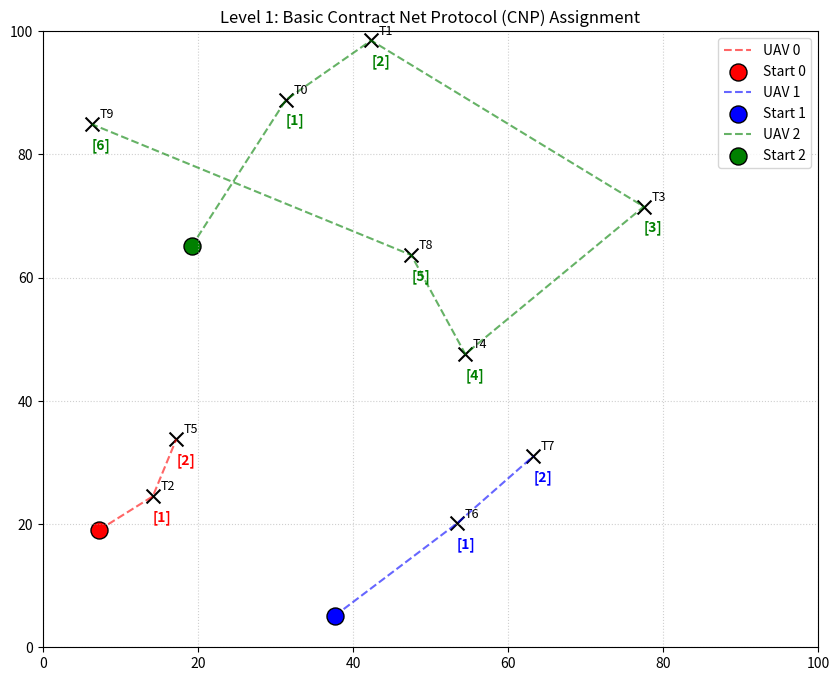

Reproduce this figure in Python.
import numpy as np
import matplotlib.pyplot as plt

class UAV:
    def __init__(self, uav_id, start_pos):
        self.id = uav_id
        self.current_pos = np.array(start_pos)
        self.path = [np.array(start_pos)]  # 记录路径用于画图
        self.assigned_tasks = []           # 记录中标的任务ID
        self.total_cost = 0.0              # 累计飞行距离

    def calculate_bid(self, task_pos):
        """
        投标函数：计算从当前位置到任务位置的欧几里得距离
        """
        dist = np.linalg.norm(self.current_pos - task_pos)
        return dist

    def award_task(self, task, cost):
        """
        中标处理：更新位置，记录任务
        """
        self.assigned_tasks.append(task['id'])
        self.total_cost += cost
        
        # 核心逻辑：模拟无人机飞往该任务点，更新当前位置
        # 这样下一次竞拍时，是基于新位置计算距离的
        self.current_pos = task['pos']
        self.path.append(task['pos'])

class ContractNetProtocol:
    def __init__(self, num_uavs=3, num_tasks=10, area_size=100):
        self.area_size = area_size
        
        # 1. 初始化无人机 (随机位置)
        self.uavs = []
        for i in range(num_uavs):
            pos = np.random.rand(2) * area_size
            self.uavs.append(UAV(i, pos))
            
        # 2. 初始化任务点 (随机位置)
        self.tasks = []
        for i in range(num_tasks):
            self.tasks.append({
                'id': i,
                'pos': np.random.rand(2) * area_size
            })

    def run_auction(self):
        print(f"{'='*10} 开始拍卖 {'='*10}")
        
        # 简单的序贯拍卖：按任务列表顺序逐个拍卖
        # 注意：这种方法的缺点是结果受任务发布顺序影响（这是Level 1的局限性）
        for task in self.tasks:
            print(f"\n正在拍卖任务 ID: {task['id']} (位置: {task['pos'].round(1)})")
            
            bids = []
            
            # --- 招标与投标阶段 ---
            for uav in self.uavs:
                bid_price = uav.calculate_bid(task['pos'])
                bids.append((uav, bid_price))
                print(f"  -> UAV {uav.id} 报价 (距离): {bid_price:.2f}")
            
            # --- 赢家判定阶段 (Winner Determination) ---
            # 选择报价最低（距离最近）的无人机
            winner_uav, min_cost = min(bids, key=lambda x: x[1])
            
            # --- 签约阶段 ---
            winner_uav.award_task(task, min_cost)
            print(f"  *** 恭喜 UAV {winner_uav.id} 中标！成本: {min_cost:.2f}")

    def plot_results(self):
        plt.figure(figsize=(10, 8))
        plt.title("Level 1: Basic Contract Net Protocol (CNP) Assignment")
        plt.xlim(0, self.area_size)
        plt.ylim(0, self.area_size)
        
        colors = ['red', 'blue', 'green', 'orange', 'purple']
        
        # 画出所有任务点
        for task in self.tasks:
            plt.scatter(task['pos'][0], task['pos'][1], c='black', marker='x', s=100)
            plt.text(task['pos'][0]+1, task['pos'][1]+1, f"T{task['id']}", fontsize=9)

        # 画出无人机轨迹
        for i, uav in enumerate(self.uavs):
            path = np.array(uav.path)
            c = colors[i % len(colors)]
            
            # 画路径线
            plt.plot(path[:, 0], path[:, 1], c=c, linestyle='--', alpha=0.6, label=f'UAV {uav.id}')
            
            # 画起点
            plt.scatter(path[0][0], path[0][1], c=c, marker='o', s=150, edgecolors='black', label=f'Start {uav.id}')
            
            # 标注中标任务顺序
            for idx, task_id in enumerate(uav.assigned_tasks):
                # 找到该任务的位置
                t_pos = self.tasks[task_id]['pos']
                # 在图上标出执行顺序
                plt.text(t_pos[0], t_pos[1]-4, f"[{idx+1}]", color=c, fontweight='bold')

        plt.legend()
        plt.grid(True, linestyle=':', alpha=0.6)
        plt.show()

# 运行模拟
if __name__ == "__main__":
    sim = ContractNetProtocol()
    sim.run_auction()
    sim.plot_results()
